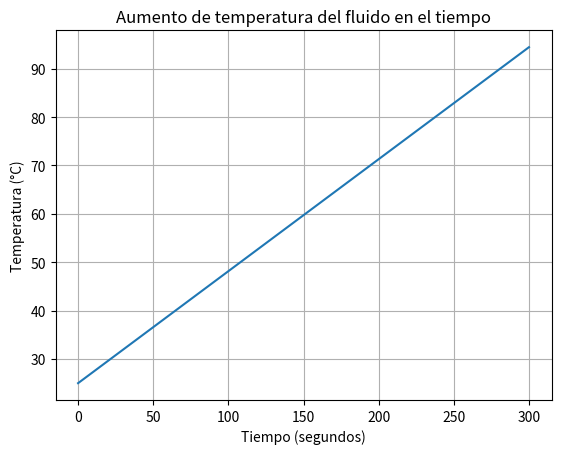

Recreate this plot in Python.
import matplotlib.pyplot as plt

class Calentador:
    def __init__(self, material, forma, capacidad, proposito, fluido, tiempo_deseado, tension, resistencia, temp_inicial, temp_ambiente):
        self.material = material
        self.forma = forma
        self.capacidad = capacidad
        self.proposito = proposito
        self.fluido = fluido
        self.tiempo_deseado = tiempo_deseado
        self.tension = tension
        self.resistencia = resistencia
        self.temp_inicial = temp_inicial
        self.temp_ambiente = temp_ambiente
        self.cp = self.get_specific_heat_capacity(fluido)  # Calor específico del fluido en J/(kg·K)

    def get_specific_heat_capacity(self, fluido):
        # Calor específico en J/(kg·K)
        capacidades = {
            'agua': 4181,
            'aceite': 1970,
            'miel': 1420,
            'alcohol': 2440
        }
        return capacidades.get(fluido.lower(), 4181)  # Valor por defecto: agua

    def potencia(self):
        # Potencia eléctrica P = V^2 / R
        return (self.tension ** 2) / self.resistencia

    def calor_generado(self, tiempo):
        # Calor Q = P * t
        return self.potencia() * tiempo

    def aumento_temperatura(self, tiempo):
        # Aumento de temperatura ΔT = Q / (m * cp)
        masa = self.capacidad / 1000  # Convertir capacidad de cc a kg (suponiendo densidad de agua = 1 g/cc)
        Q = self.calor_generado(tiempo)
        return Q / (masa * self.cp)

    def grafico_aumento_temperatura(self, tiempo_total):
        tiempos = list(range(tiempo_total + 1))
        temperaturas = [self.temp_inicial]

        for t in tiempos[1:]:
            aumento_temp = self.aumento_temperatura(t)
            temperaturas.append(self.temp_inicial + aumento_temp)

        plt.plot(tiempos, temperaturas)
        plt.xlabel('Tiempo (segundos)')
        plt.ylabel('Temperatura (°C)')
        plt.title('Aumento de temperatura del fluido en el tiempo')
        plt.grid(True)
        plt.show()

# Ejemplo de uso
calentador = Calentador(
    material='espuma de poliestireno',
    forma='cilíndrica',
    capacidad=1000,  # en cc
    proposito='agua para el té',
    fluido='agua',
    tiempo_deseado=300,  # en segundos
    tension=220,  # en volts
    resistencia=50,  # en ohms
    temp_inicial=25,  # en grados Celsius
    temp_ambiente=20  # en grados Celsius
)

# Graficar aumento de temperatura del fluido durante 300 segundos
calentador.grafico_aumento_temperatura(300)